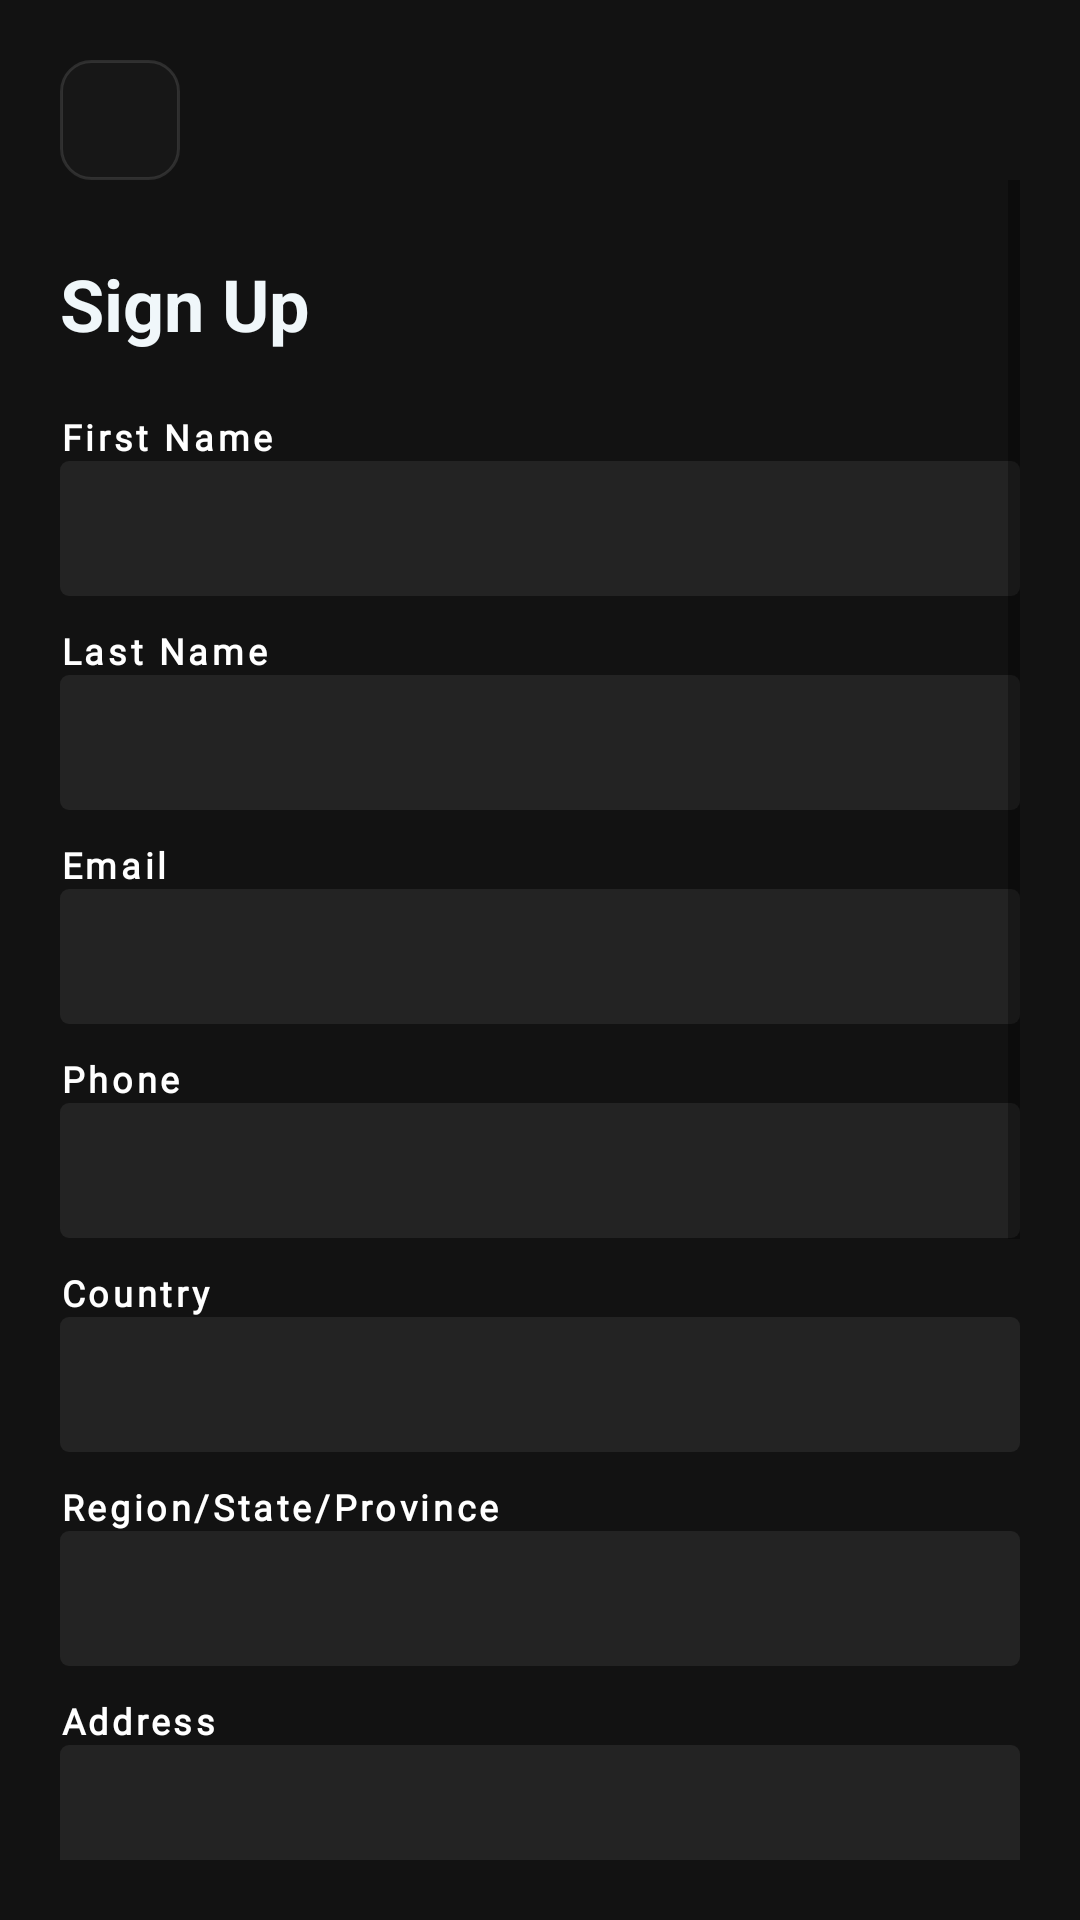

Reconstruct the res/layout file that produces this screen, plus the resources it refers to.
<!-- AndroidManifest.xml: application theme Theme.TruthOrDare2 -->
<!-- res/layout/activity_sign_up.xml -->
<?xml version="1.0" encoding="utf-8"?>
<LinearLayout xmlns:android="http://schemas.android.com/apk/res/android"
    xmlns:app="http://schemas.android.com/apk/res-auto"
    xmlns:tools="http://schemas.android.com/tools"
    android:layout_width="match_parent"
    android:layout_height="match_parent"
    android:background="@color/background_all"
    android:orientation="vertical"
    android:padding="@dimen/body_padding"
    tools:context=".SignUp">

    <LinearLayout
        android:layout_width="match_parent"
        android:layout_height="wrap_content"
        android:layout_gravity="left"
        android:orientation="horizontal">

        <LinearLayout
            android:layout_width="40dp"
            android:layout_height="40dp"
            android:layout_gravity="center|center_horizontal|center_vertical"
            android:background="@drawable/back_button_container"
            android:gravity="center|center_horizontal|center_vertical"
            android:orientation="vertical">

            <ImageView
                android:id="@+id/action_bar_back"
                android:layout_width="wrap_content"
                android:layout_height="wrap_content"
                android:layout_gravity="center"
                app:srcCompat="@drawable/back_white" />

        </LinearLayout>

    </LinearLayout>


    <ScrollView
        android:layout_width="match_parent"
        android:layout_height="match_parent">

        <LinearLayout
            android:layout_width="match_parent"
            android:layout_height="wrap_content"
            android:orientation="vertical">

            <TextView
                android:id="@+id/textView35"
                android:layout_width="match_parent"
                android:layout_height="wrap_content"
                android:layout_marginTop="25dp"
                android:layout_marginBottom="20dp"
                android:text="Sign Up"
                android:textColor="@color/light_blue"
                android:textSize="24sp"
                android:textStyle="bold" />


            <LinearLayout
                android:layout_width="match_parent"
                android:layout_height="wrap_content"
                android:layout_marginBottom="@dimen/body_item_margin"
                android:orientation="vertical">

                <TextView
                    android:id="@+id/textView11"
                    style="@style/form_title"
                    android:layout_width="match_parent"
                    android:text="@string/first_name" />

                <EditText
                    android:id="@+id/etFirstname"
                    style="@style/student_details_title_input"
                    android:inputType="textPersonName" />
            </LinearLayout>

            <LinearLayout
                android:layout_width="match_parent"
                android:layout_height="wrap_content"
                android:layout_marginBottom="@dimen/body_item_margin"
                android:orientation="vertical">

                <TextView
                    android:id="@+id/textView12"
                    style="@style/form_title"
                    android:layout_width="match_parent"
                    android:layout_height="wrap_content"
                    android:text="@string/last_name" />

                <EditText
                    android:id="@+id/etLastname"

                    style="@style/student_details_title_input"

                    android:inputType="textPersonName" />

            </LinearLayout>

            <LinearLayout
                android:layout_width="match_parent"
                android:layout_height="wrap_content"
                android:layout_marginBottom="@dimen/body_item_margin"
                android:orientation="vertical">

                <TextView
                    android:id="@+id/textView13"
                    style="@style/form_title"
                    android:layout_width="match_parent"
                    android:layout_height="wrap_content"
                    android:text="@string/email" />

                <EditText
                    android:id="@+id/etEmail"
                    style="@style/student_details_title_input"

                    android:inputType="textEmailAddress" />
            </LinearLayout>

            <LinearLayout
                android:layout_width="match_parent"
                android:layout_height="wrap_content"
                android:layout_marginBottom="@dimen/body_item_margin"
                android:orientation="vertical">

                <TextView
                    android:id="@+id/textViewfa13"
                    style="@style/form_title"
                    android:layout_width="match_parent"
                    android:layout_height="wrap_content"
                    android:text="Phone" />

                <EditText
                    android:id="@+id/etPhone"
                    style="@style/student_details_title_input"

                    android:inputType="textEmailAddress" />
            </LinearLayout>

            <LinearLayout
                android:layout_width="match_parent"
                android:layout_height="wrap_content"
                android:layout_marginBottom="@dimen/body_item_margin"
                android:orientation="vertical">

                <TextView
                    android:id="@+id/textView14"
                    style="@style/form_title"
                    android:layout_width="match_parent"
                    android:layout_height="wrap_content"
                    android:text="@string/country" />

                <EditText
                    android:id="@+id/etCountry"
                    style="@style/student_details_title_input"
                    android:inputType="textPersonName" />
            </LinearLayout>

            <LinearLayout
                android:layout_width="match_parent"
                android:layout_height="wrap_content"
                android:layout_marginBottom="@dimen/body_item_margin"
                android:orientation="vertical">

                <TextView
                    android:id="@+id/textView15"
                    style="@style/form_title"
                    android:layout_width="match_parent"
                    android:layout_height="wrap_content"
                    android:text="@string/region" />

                <EditText
                    android:id="@+id/etRegion"
                    style="@style/student_details_title_input"

                    android:inputType="textPersonName" />
            </LinearLayout>

            <LinearLayout
                android:layout_width="match_parent"
                android:layout_height="wrap_content"
                android:layout_marginBottom="@dimen/body_item_margin"
                android:orientation="vertical">

                <TextView
                    android:id="@+id/textadView15"
                    style="@style/form_title"
                    android:layout_width="match_parent"
                    android:layout_height="wrap_content"
                    android:text="Address" />

                <EditText
                    android:id="@+id/etAddress"
                    style="@style/student_details_title_input"

                    android:inputType="textPersonName" />
            </LinearLayout>

            <LinearLayout
                android:layout_width="match_parent"
                android:layout_height="wrap_content"
                android:layout_marginBottom="@dimen/body_item_margin"
                android:orientation="vertical">

                <TextView
                    android:id="@+id/textVirew15"
                    style="@style/form_title"
                    android:layout_width="match_parent"
                    android:layout_height="wrap_content"
                    android:text="@string/password" />

                <EditText
                    android:id="@+id/etPassword"
                    style="@style/student_details_title_input"

                    android:inputType="textPersonName" />
            </LinearLayout>

            <LinearLayout
                android:layout_width="match_parent"
                android:layout_height="wrap_content"
                android:layout_marginBottom="@dimen/body_item_margin"
                android:orientation="vertical">

                <TextView
                    android:id="@+id/textViarew15"
                    style="@style/form_title"
                    android:layout_width="match_parent"
                    android:layout_height="wrap_content"
                    android:text="@string/confirm_password" />

                <EditText
                    android:id="@+id/etConfirmPassword"
                    style="@style/student_details_title_input"

                    android:inputType="textPersonName" />
            </LinearLayout>

            <LinearLayout
                android:layout_width="match_parent"
                android:layout_height="match_parent"
                android:layout_marginTop="50dp"
                android:gravity="bottom"
                android:orientation="vertical"
                android:paddingBottom="50dp">

                <Button
                    android:id="@+id/button3"
                    style="@style/button_1"
                    android:layout_width="match_parent"
                    android:layout_height="50dp"
                    android:layout_gravity="bottom"
                    android:layout_weight="0"
                    android:onClick="btnSubmit"

                    android:paddingTop="5dp"
                    android:paddingBottom="5dp"
                    android:text="@string/sign_up"
                    android:textStyle="bold" />

                <LinearLayout
                    android:layout_width="match_parent"
                    android:layout_height="wrap_content"
                    android:layout_weight="0"
                    android:orientation="horizontal">

                    <TextView
                        android:id="@+id/textView19"
                        android:layout_width="wrap_content"
                        android:layout_height="wrap_content"
                        android:text="Existing User ?"
                        android:textColor="@color/white" />

                    <TextView
                        android:id="@+id/textView20"
                        android:layout_width="wrap_content"
                        android:layout_height="wrap_content"
                        android:layout_weight="1"
                        android:onClick="gotoLogin"
                        android:text="  Login"
                        android:textColor="@color/white"
                        android:textStyle="bold" />
                </LinearLayout>

            </LinearLayout>

        </LinearLayout>

    </ScrollView>
</LinearLayout>
<!-- resources referenced by this layout -->
<resources>
  <color name="background_all">#121212</color>
  <color name="light_blue">#F0F7FA</color>
  <color name="white">#FFFFFFFF</color>
  <dimen name="body_item_margin">10dp</dimen>
  <dimen name="body_padding">20dp</dimen>
  <!-- drawable back_button_container (drawable) -->
  <?xml version="1.0" encoding="utf-8"?>
   <shape
      xmlns:android="http://schemas.android.com/apk/res/android"
      android:shape="rectangle"
      >
      <corners
          android:radius="10dp"
          />
  
  
      <solid
          android:color="#05FFFFFF"
          />
  
      <stroke
          android:width="1dp"
          android:color="#1DFFFFFF"
          />
  
  </shape>
  <string name="confirm_password">Confirm Password</string>
  <string name="country">Country</string>
  <string name="email">Email</string>
  <string name="first_name">First Name</string>
  <string name="last_name">Last Name</string>
  <string name="password">Password</string>
  <string name="region">Region/State/Province</string>
  <string name="sign_up">SIGN UP</string>
  <style name="button_1">
          <item name="android:background">@drawable/button1</item>
          <item name="android:textColor">@color/white</item>
          <item name="android:layout_width">match_parent</item>
          <item name="android:gravity">center_horizontal|center_vertical</item>
          <item name="android:textStyle">bold</item>
          <item name="android:fontFamily">@font/quicksand_medium</item>
          <item name="android:layout_height">wrap_content</item>
          <item name="android:textSize">14sp</item>
  
  
      </style>
  <style name="form_title">
          <item name="android:fontFamily">@font/quicksand_medium</item>
          <item name="android:layout_width">wrap_content</item>
          <item name="android:layout_height">wrap_content</item>
          <item name="android:textStyle"> bold </item>
          <item name="android:textColor"> @color/white </item>
  
          <item name="android:letterSpacing"> 0.1 </item>
          <item name="android:textSize"> 12sp </item>
  
  
  
      </style>
  <style name="student_details_title_input">
          <item name="android:layout_width">match_parent</item>
          <item name="android:layout_height">45dp</item>
          <item name="android:background">@drawable/input_box_frame</item>
          <item name="android:ems">10</item>
          <item name="android:textColor">@color/white</item>
  
  
          <item name="android:fontFamily">@font/quicksand_medium</item>
  
          <item name="android:paddingLeft">@dimen/input_box_padding</item>
          <item name="android:paddingRight">@dimen/input_box_padding</item>
  
      </style>
  <!-- drawable button1 (drawable) -->
  <?xml version="1.0" encoding="utf-8"?>
   <shape
      xmlns:android="http://schemas.android.com/apk/res/android"
      android:shape="rectangle"
      >
      <corners
          android:radius="5dp"
          />
      <gradient
          android:gradientRadius="600dp"
          android:angle="0"
          android:startColor="@color/colorPrimary"
          android:endColor="#A9FF0048"
          android:type="radial"
          />
  
  
  
  
  
  </shape>
  <!-- drawable input_box_frame (drawable-v24) -->
  <?xml version="1.0" encoding="utf-8"?>
   <shape
      xmlns:android="http://schemas.android.com/apk/res/android"
      android:shape="rectangle"
      >
      <corners
          android:radius="3dp"
          />
  
  
  
  
  
      <solid
          android:color="@color/input_field"
          />
  
   </shape>
  <dimen name="input_box_padding">10dp</dimen>
  <color name="colorPrimary">#EE0231</color>
  <color name="colorPrimaryLight">#FF8F8F</color>
  <color name="black">#FF000000</color>
  <color name="input_field">#232323</color>
</resources>
